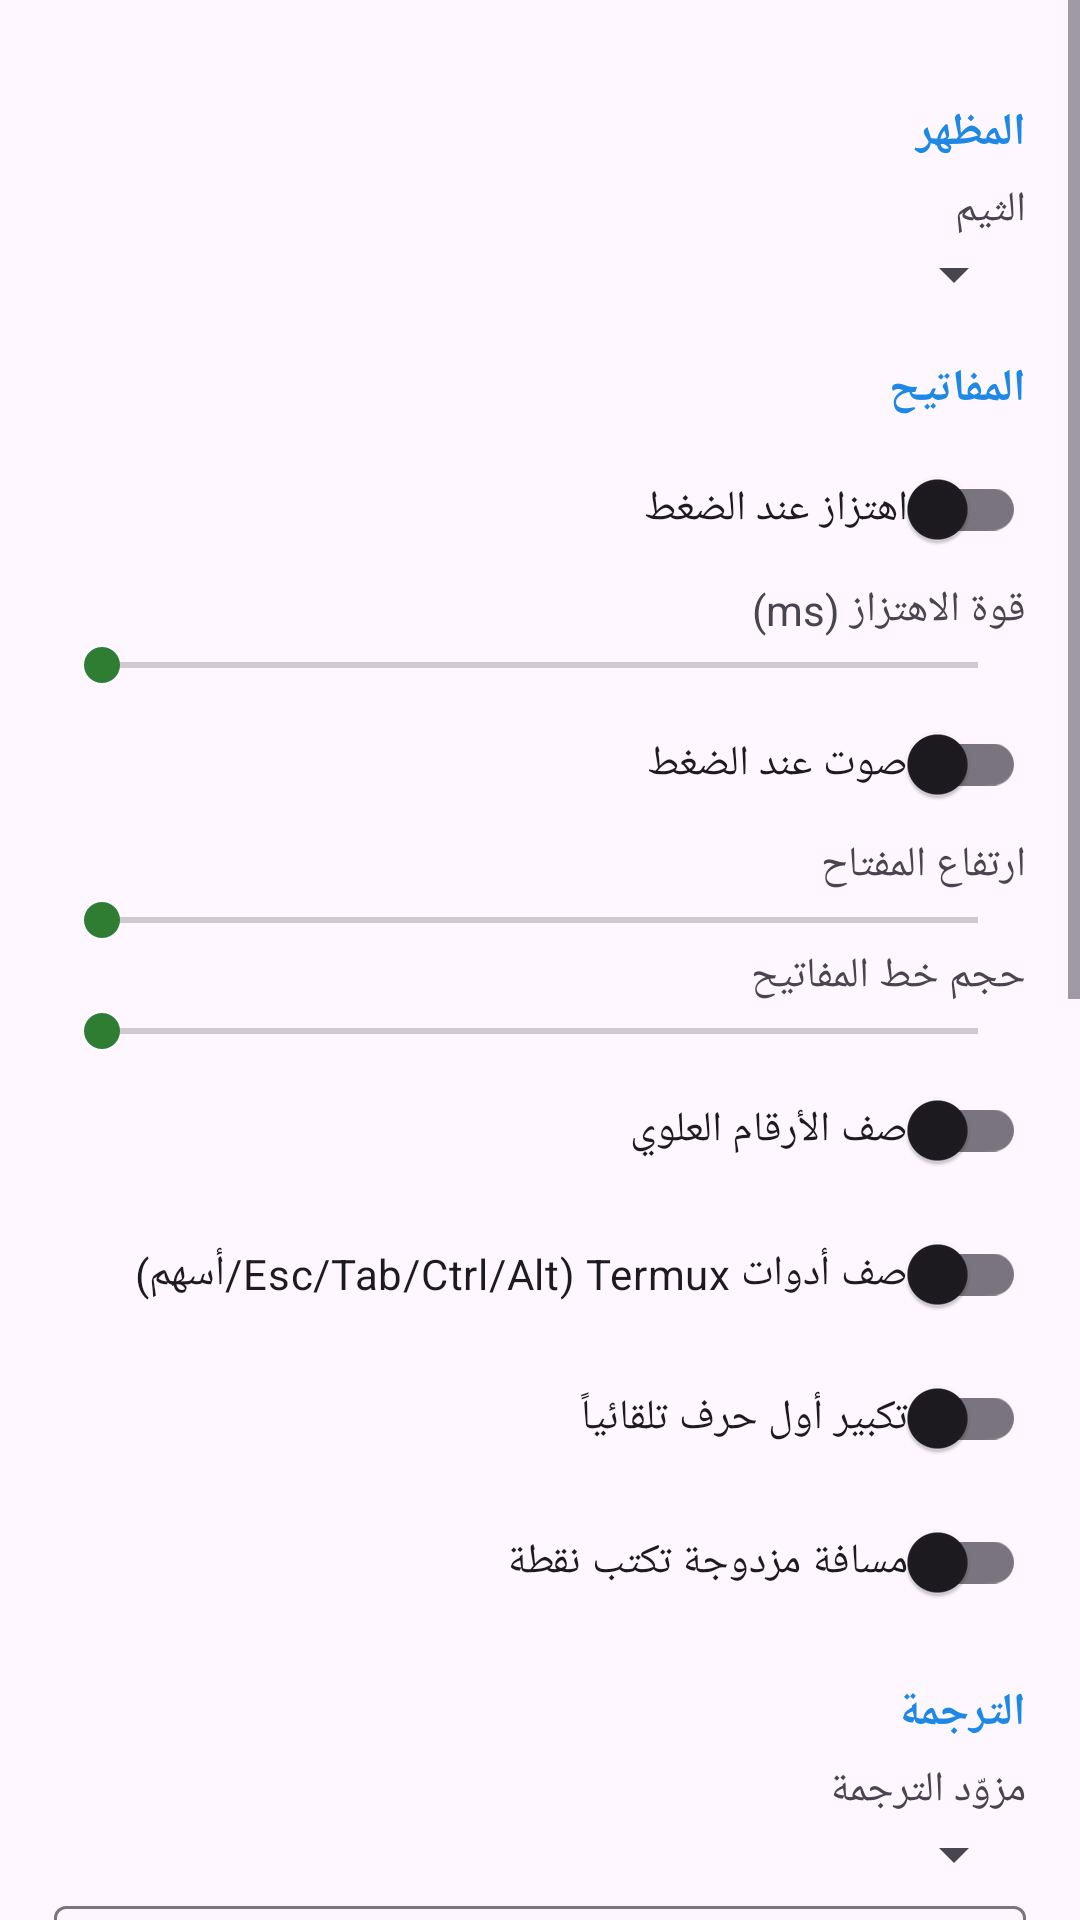

Here is an Android app screen rendered from its layout file. Give the layout XML and the strings, colors and styles it references.
<!-- AndroidManifest.xml: application theme Theme.DevKeyboard -->
<!-- res/layout/activity_settings.xml -->
<?xml version="1.0" encoding="utf-8"?>
<ScrollView xmlns:android="http://schemas.android.com/apk/res/android"
    android:layout_width="match_parent"
    android:layout_height="match_parent">

    <LinearLayout
        android:layout_width="match_parent"
        android:layout_height="wrap_content"
        android:orientation="vertical"
        android:padding="18dp">

        <TextView style="@style/SectionTitle" android:text="@string/sec_appearance" />
        <TextView android:layout_width="match_parent" android:layout_height="wrap_content" android:text="الثيم" />
        <Spinner android:id="@+id/spTheme" android:layout_width="match_parent" android:layout_height="wrap_content" />

        <TextView style="@style/SectionTitle" android:text="@string/sec_keys" />
        <com.google.android.material.switchmaterial.SwitchMaterial
            android:id="@+id/swVibrate" android:layout_width="match_parent" android:layout_height="wrap_content" android:text="اهتزاز عند الضغط" />
        <TextView android:layout_width="match_parent" android:layout_height="wrap_content" android:text="قوة الاهتزاز (ms)" />
        <SeekBar android:id="@+id/sbVibrate" android:layout_width="match_parent" android:layout_height="wrap_content" android:max="60" />
        <com.google.android.material.switchmaterial.SwitchMaterial
            android:id="@+id/swSound" android:layout_width="match_parent" android:layout_height="wrap_content" android:text="صوت عند الضغط" />
        <TextView android:id="@+id/tvKeyHeight" android:layout_width="match_parent" android:layout_height="wrap_content" android:text="ارتفاع المفتاح" />
        <SeekBar android:id="@+id/sbKeyHeight" android:layout_width="match_parent" android:layout_height="wrap_content" android:max="40" />
        <TextView android:id="@+id/tvTextSize" android:layout_width="match_parent" android:layout_height="wrap_content" android:text="حجم خط المفاتيح" />
        <SeekBar android:id="@+id/sbTextSize" android:layout_width="match_parent" android:layout_height="wrap_content" android:max="12" />
        <com.google.android.material.switchmaterial.SwitchMaterial
            android:id="@+id/swNumberRow" android:layout_width="match_parent" android:layout_height="wrap_content" android:text="صف الأرقام العلوي" />
        <com.google.android.material.switchmaterial.SwitchMaterial
            android:id="@+id/swDevRow" android:layout_width="match_parent" android:layout_height="wrap_content" android:text="صف أدوات Termux (Esc/Tab/Ctrl/Alt/أسهم)" />
        <com.google.android.material.switchmaterial.SwitchMaterial
            android:id="@+id/swAutoCap" android:layout_width="match_parent" android:layout_height="wrap_content" android:text="تكبير أول حرف تلقائياً" />
        <com.google.android.material.switchmaterial.SwitchMaterial
            android:id="@+id/swDoubleSpace" android:layout_width="match_parent" android:layout_height="wrap_content" android:text="مسافة مزدوجة تكتب نقطة" />

        <TextView style="@style/SectionTitle" android:text="@string/sec_translate" />
        <TextView android:layout_width="match_parent" android:layout_height="wrap_content" android:text="مزوّد الترجمة" />
        <Spinner android:id="@+id/spProvider" android:layout_width="match_parent" android:layout_height="wrap_content" />
        <com.google.android.material.textfield.TextInputLayout
            android:layout_width="match_parent" android:layout_height="wrap_content" android:hint="بريد MyMemory (اختياري، يرفع الحصة)">
            <com.google.android.material.textfield.TextInputEditText
                android:id="@+id/etEmail" android:layout_width="match_parent" android:layout_height="wrap_content" android:inputType="textEmailAddress" />
        </com.google.android.material.textfield.TextInputLayout>
        <com.google.android.material.textfield.TextInputLayout
            android:layout_width="match_parent" android:layout_height="wrap_content" android:hint="رابط خادم LibreTranslate">
            <com.google.android.material.textfield.TextInputEditText
                android:id="@+id/etLibreUrl" android:layout_width="match_parent" android:layout_height="wrap_content" android:inputType="textUri" />
        </com.google.android.material.textfield.TextInputLayout>
        <com.google.android.material.textfield.TextInputLayout
            android:layout_width="match_parent" android:layout_height="wrap_content" android:hint="مفتاح LibreTranslate API (اختياري)">
            <com.google.android.material.textfield.TextInputEditText
                android:id="@+id/etLibreKey" android:layout_width="match_parent" android:layout_height="wrap_content" android:inputType="text" />
        </com.google.android.material.textfield.TextInputLayout>
        <com.google.android.material.switchmaterial.SwitchMaterial
            android:id="@+id/swCache" android:layout_width="match_parent" android:layout_height="wrap_content" android:text="حفظ الترجمات لتقليل استهلاك الإنترنت" />

        <TextView style="@style/SectionTitle" android:text="@string/sec_data" />
        <com.google.android.material.switchmaterial.SwitchMaterial
            android:id="@+id/swClipboard" android:layout_width="match_parent" android:layout_height="wrap_content" android:text="تفعيل سجل الحافظة" />
        <com.google.android.material.button.MaterialButton
            android:id="@+id/btnClearCache" style="@style/Widget.Material3.Button.OutlinedButton"
            android:layout_width="match_parent" android:layout_height="wrap_content" android:text="مسح ذاكرة الترجمة" />
        <com.google.android.material.button.MaterialButton
            android:id="@+id/btnClearClip" style="@style/Widget.Material3.Button.OutlinedButton"
            android:layout_width="match_parent" android:layout_height="wrap_content" android:text="مسح سجل الحافظة بالكامل" />
        <com.google.android.material.button.MaterialButton
            android:id="@+id/btnResetSnips" style="@style/Widget.Material3.Button.OutlinedButton"
            android:layout_width="match_parent" android:layout_height="wrap_content" android:text="استعادة الأوامر الافتراضية" />

        <TextView android:id="@+id/tvInfo" android:layout_width="match_parent" android:layout_height="wrap_content" android:paddingTop="12dp" android:textSize="12sp" />

        <com.google.android.material.button.MaterialButton
            android:id="@+id/btnSave" android:layout_width="match_parent" android:layout_height="wrap_content"
            android:layout_marginTop="16dp" android:layout_marginBottom="24dp" android:text="@string/save" />
    </LinearLayout>
</ScrollView>
<!-- resources referenced by this layout -->
<resources>
  <string name="save">حفظ الإعدادات</string>
  <string name="sec_appearance">المظهر</string>
  <string name="sec_data">البيانات</string>
  <string name="sec_keys">المفاتيح</string>
  <string name="sec_translate">الترجمة</string>
  <style name="SectionTitle">
          <item name="android:layout_width">match_parent</item>
          <item name="android:layout_height">wrap_content</item>
          <item name="android:textSize">15sp</item>
          <item name="android:textStyle">bold</item>
          <item name="android:textColor">@color/brand</item>
          <item name="android:paddingTop">16dp</item>
          <item name="android:paddingBottom">6dp</item>
      </style>
  <style name="Theme.DevKeyboard" parent="Theme.Material3.DayNight.NoActionBar">
          <item name="colorPrimary">@color/brand</item>
          <item name="colorSecondary">@color/green</item>
          <item name="android:statusBarColor">@color/brand_dark</item>
      </style>
  <color name="brand">#1E88E5</color>
  <color name="green">#2E7D32</color>
  <color name="brand_dark">#1565C0</color>
</resources>
